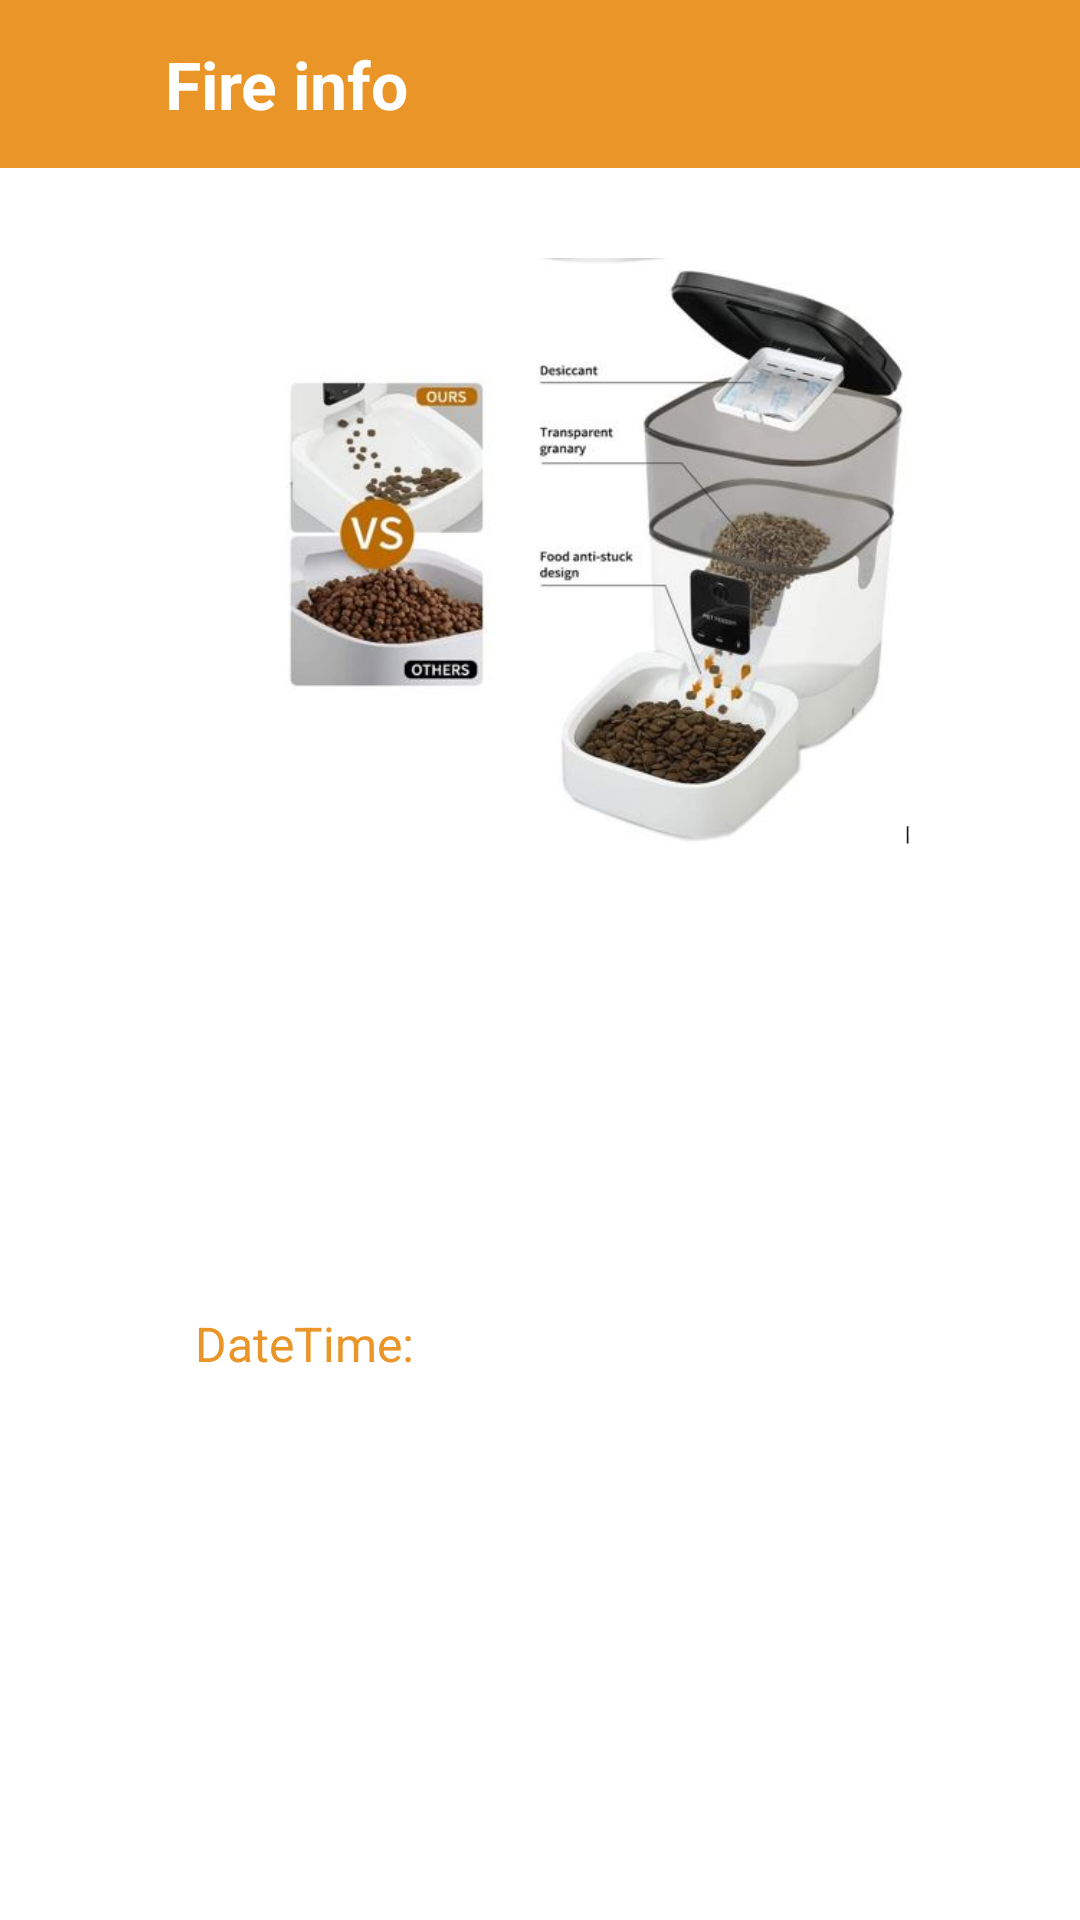

Android layout source for this screen:
<!-- AndroidManifest.xml: application theme Theme.DogDaycareSystem -->
<!-- res/layout/activity_food_tray_activtiy.xml -->
<?xml version="1.0" encoding="utf-8"?>
<LinearLayout xmlns:android="http://schemas.android.com/apk/res/android"
    xmlns:app="http://schemas.android.com/apk/res-auto"
    xmlns:tools="http://schemas.android.com/tools"
    android:layout_width="match_parent"
    android:layout_height="match_parent"
    android:orientation="vertical"
    android:background="@color/white"
    tools:context=".FoodTrayActivtiy">

    <LinearLayout
        android:layout_width="match_parent"
        android:layout_height="?actionBarSize"
        android:orientation="horizontal"
        android:background="@color/brown"
        >

        <ImageView
            android:id="@+id/back_image"
            android:layout_width="25dp"
            android:layout_height="25dp"
            android:src="@drawable/ic_back"
            android:layout_gravity="center"
            android:layout_marginLeft="10dp"
            app:tint="@color/white" />

        <TextView
            android:layout_width="match_parent"
            android:layout_height="wrap_content"
            android:text="Fire info"
            android:textSize="22sp"
            android:layout_gravity="center"
            android:textColor="@color/white"
            android:textStyle="bold"
            android:layout_marginLeft="20dp"
            />


    </LinearLayout>

    <LinearLayout
        android:layout_width="match_parent"
        android:layout_height="match_parent"
        android:orientation="vertical"
        android:padding="20dp"
        >
       <RelativeLayout
           android:layout_width="match_parent"
           android:layout_height="300dp"
           >
           <ImageView
               android:id="@+id/image"
               android:layout_width="match_parent"
               android:layout_height="200dp"
               android:src="@drawable/vs_image"
               android:layout_marginTop="10dp"
               />

           <ImageView
               android:id="@+id/fireImage"
               android:layout_width="match_parent"
               android:layout_height="150dp"
               android:layout_marginTop="130dp"
               android:layout_marginBottom="403dp"
               android:visibility="gone"
                />
       </RelativeLayout>

        <TextView
            android:id="@+id/message_text"
            android:layout_width="match_parent"
            android:layout_height="wrap_content"
            android:text=""
            android:padding="10dp"
            android:textSize="22sp"
            android:layout_gravity="center"
            android:textColor="@color/brown"
            android:textAlignment="center"
            android:textStyle="bold"
            />

        <LinearLayout
            android:layout_width="match_parent"
            android:layout_height="wrap_content"
            android:orientation="horizontal"
            android:padding="10dp"
            android:gravity="center"
            >

            <ImageView
                android:layout_width="25dp"
                android:layout_height="25dp"
                android:src="@drawable/ic_date_white"
                app:tint="@color/brown" />

            <TextView
                android:id="@+id/tv_DateTime"
                android:layout_width="match_parent"
                android:layout_height="wrap_content"
                android:text="DateTime: "
                android:textSize="16sp"
                android:textColor="@color/brown"
                android:layout_marginLeft="10dp"/>

        </LinearLayout>
    </LinearLayout>

</LinearLayout>
<!-- resources referenced by this layout -->
<resources>
  <color name="brown">#ea9528</color>
  <color name="white">#FFFFFFFF</color>
  <!-- drawable vs_image: jpg bitmap (drawable, 33011 bytes) -->
  <style name="Theme.DogDaycareSystem" parent="Theme.MaterialComponents.DayNight.NoActionBar">
          
          <item name="colorPrimary">@color/purple_500</item>
          <item name="colorPrimaryVariant">@color/purple_700</item>
          <item name="colorOnPrimary">@color/white</item>
          
          <item name="colorSecondary">@color/teal_200</item>
          <item name="colorSecondaryVariant">@color/teal_700</item>
          <item name="colorOnSecondary">@color/black</item>
          
          <item name="android:statusBarColor" tools:targetApi="l">?attr/colorPrimaryVariant</item>
          
      </style>
  <color name="purple_500">#ea9528</color>
  <color name="purple_700">#ea9528</color>
  <color name="teal_200">#FF03DAC5</color>
  <color name="teal_700">#FF018786</color>
  <color name="black">#FF000000</color>
</resources>
